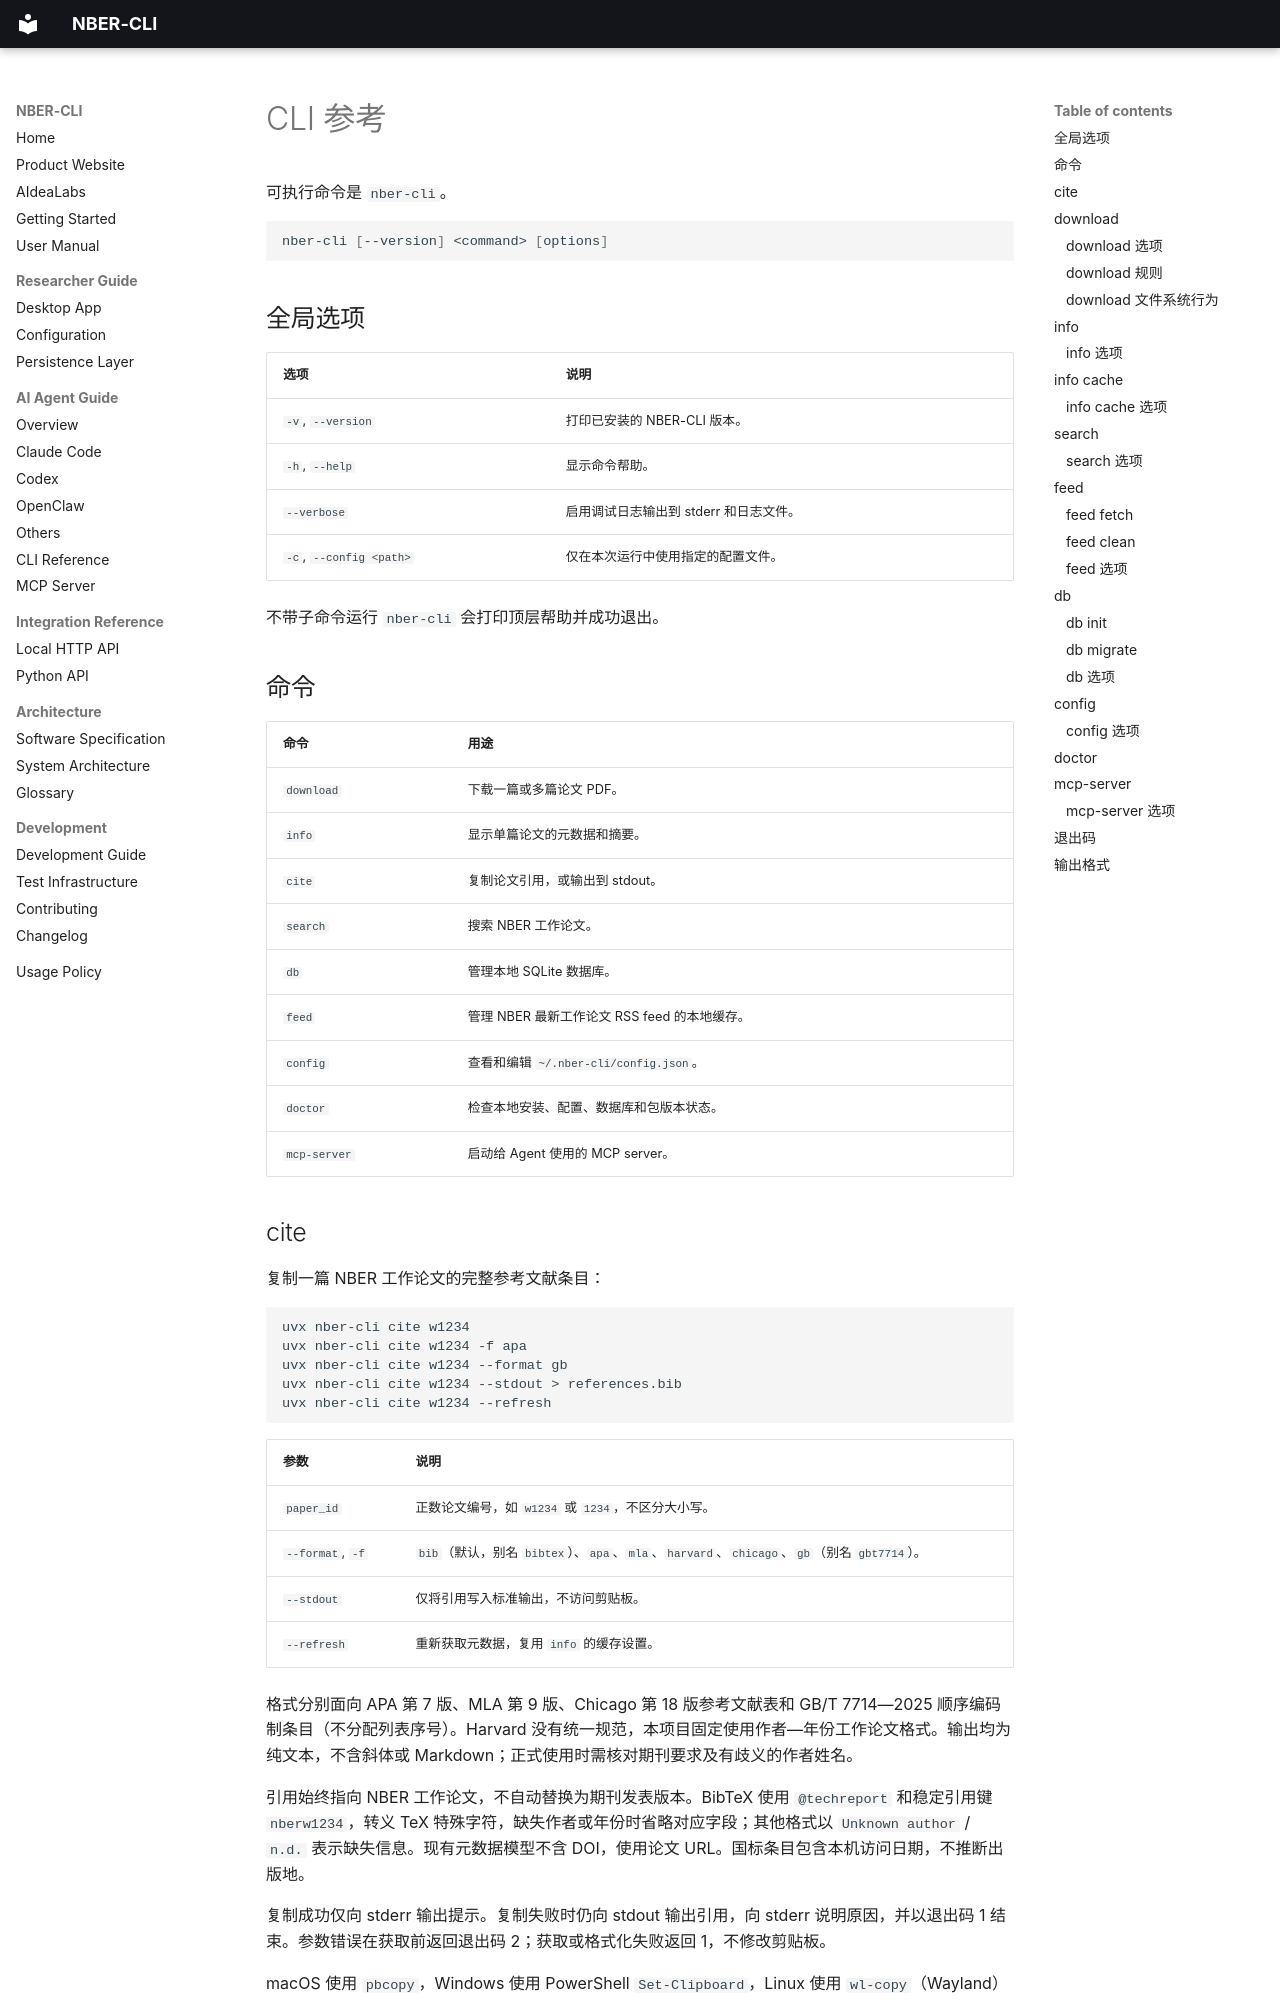

repository: SepineTam/nber-cli · page: zh/cli/index.html · generator: mkdocs

# CLI 参考

可执行命令是 `nber-cli`。

```bash
nber-cli [--version] <command> [options]
```

## 全局选项

| 选项 | 说明 |
| --- | --- |
| `-v`, `--version` | 打印已安装的 NBER-CLI 版本。 |
| `-h`, `--help` | 显示命令帮助。 |
| `--verbose` | 启用调试日志输出到 stderr 和日志文件。 |
| `-c`, `--config <path>` | 仅在本次运行中使用指定的配置文件。 |

不带子命令运行 `nber-cli` 会打印顶层帮助并成功退出。

## 命令

| 命令 | 用途 |
| --- | --- |
| `download` | 下载一篇或多篇论文 PDF。 |
| `info` | 显示单篇论文的元数据和摘要。 |
| `cite` | 复制论文引用，或输出到 stdout。 |
| `search` | 搜索 NBER 工作论文。 |
| `db` | 管理本地 SQLite 数据库。 |
| `feed` | 管理 NBER 最新工作论文 RSS feed 的本地缓存。 |
| `config` | 查看和编辑 `~/.nber-cli/config.json`。 |
| `doctor` | 检查本地安装、配置、数据库和包版本状态。 |
| `mcp-server` | 启动给 Agent 使用的 MCP server。 |

## cite

复制一篇 NBER 工作论文的完整参考文献条目：

```bash
uvx nber-cli cite w1234
uvx nber-cli cite w1234 -f apa
uvx nber-cli cite w1234 --format gb
uvx nber-cli cite w1234 --stdout > references.bib
uvx nber-cli cite w1234 --refresh
```

| 参数 | 说明 |
| --- | --- |
| `paper_id` | 正数论文编号，如 `w1234` 或 `1234`，不区分大小写。 |
| `--format`, `-f` | `bib`（默认，别名 `bibtex`）、`apa`、`mla`、`harvard`、`chicago`、`gb`（别名 `gbt7714`）。 |
| `--stdout` | 仅将引用写入标准输出，不访问剪贴板。 |
| `--refresh` | 重新获取元数据，复用 `info` 的缓存设置。 |

格式分别面向 APA 第 7 版、MLA 第 9 版、Chicago 第 18 版参考文献表和 GB/T 7714—2025 顺序编码制条目（不分配列表序号）。Harvard 没有统一规范，本项目固定使用作者—年份工作论文格式。输出均为纯文本，不含斜体或 Markdown；正式使用时需核对期刊要求及有歧义的作者姓名。

引用始终指向 NBER 工作论文，不自动替换为期刊发表版本。BibTeX 使用 `@techreport` 和稳定引用键 `nberw1234`，转义 TeX 特殊字符，缺失作者或年份时省略对应字段；其他格式以 `Unknown author` / `n.d.` 表示缺失信息。现有元数据模型不含 DOI，使用论文 URL。国标条目包含本机访问日期，不推断出版地。

复制成功仅向 stderr 输出提示。复制失败时仍向 stdout 输出引用，向 stderr 说明原因，并以退出码 1 结束。参数错误在获取前返回退出码 2；获取或格式化失败返回 1，不修改剪贴板。

macOS 使用 `pbcopy`，Windows 使用 PowerShell `Set-Clipboard`，Linux 使用 `wl-copy`（Wayland）或 `xclip` / `xsel`（X11），需要桌面会话及对应工具。服务器或 SSH 环境建议使用 `--stdout`；远程运行操作的是远程主机的剪贴板。
